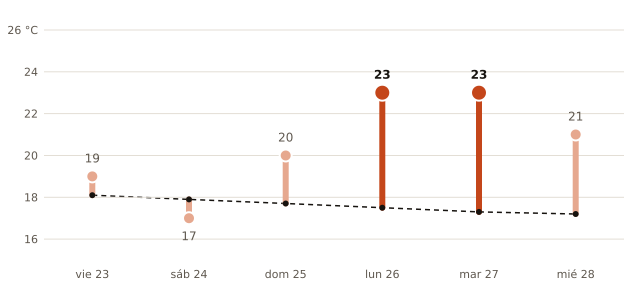

Data behind this chart, as committed beside it:
fecha, máxima_prevista_C, máxima_normal_1991_2020_C
2026-10-23, 19, 18.1
2026-10-24, 17, 17.9
2026-10-25, 20, 17.7
2026-10-26, 23, 17.5
2026-10-27, 23, 17.3
2026-10-28, 21, 17.2
